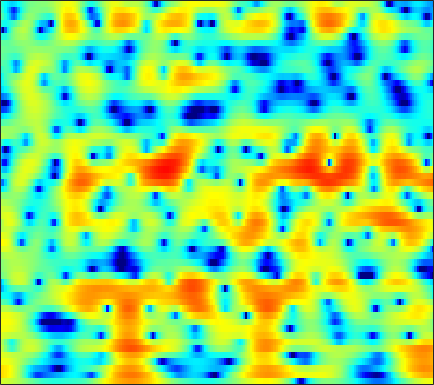

The file beside this chart, header and first rows:
3.2225, 3.1675, 3.0654, 2.9145, 2.7682, 2.5305, 2.2538, 2.0162, 1.6627, 1.2651, 0.83287, 0.49054, 0.012842, -0.47914, -0.84585, -1.3374, -1.7954, -2.1095, -2.5178, -2.8536, -3.1343, -3.2861, -3.4488, -3.5586
6.237, 6.028, 5.661, 5.186, 4.755, 4.073, 3.256, 2.545, 1.457, 0.1898, -1.278, -2.524, -4.398, -6.517, -8.259, -10.58, -12.4, -13.01, -12.77, -11.95, -11.09, -10.53, -9.964, -9.496
6.082, 5.961, 5.686, 5.274, 4.874, 4.213, 3.408, 2.7, 1.619, 0.3758, -1.019, -2.16, -3.736, -5.29, -6.352, -7.474, -8.19, -8.512, -8.8, -9.113, -9.631, -10.19, -11.33, -13.01
4.436, 4.42, 4.301, 4.084, 3.858, 3.483, 3.033, 2.645, 2.069, 1.445, 0.7775, 0.2592, -0.4386, -1.141, -1.666, -2.369, -3.064, -3.594, -4.303, -5.031, -5.775, -6.336, -7.065, -7.731
3.739, 3.581, 3.325, 3.049, 2.84, 2.59, 2.376, 2.236, 2.065, 1.896, 1.695, 1.52, 1.23, 0.8642, 0.5291, -0.001342, -0.6512, -1.215, -2.086, -3.098, -4.291, -5.299, -6.827, -8.589
2.875, 1.93, 0.4017, -1.298, -2.414, -3.03, -2.351, -1.348, 0.04942, 1.21, 2.08, 2.538, 2.921, 3.067, 3.024, 2.802, 2.4, 1.984, 1.265, 0.3785, -0.7001, -1.626, -3.039, -4.653
2.294, 1.304, -0.3534, -2.3, -3.626, -4.286, -3.3, -2.054, -0.4545, 0.8201, 1.736, 2.195, 2.561, 2.68, 2.625, 2.414, 2.033, 1.662, 1.074, 0.4032, -0.3176, -0.8604, -1.563, -2.2
3.599, 3.399, 3.079, 2.751, 2.532, 2.316, 2.197, 2.149, 2.108, 2.037, 1.899, 1.727, 1.391, 0.9231, 0.4781, -0.2243, -1.042, -1.72, -2.661, -3.627, -4.556, -5.212, -5.977, -6.596
4.457, 4.462, 4.4, 4.268, 4.128, 3.886, 3.583, 3.31, 2.874, 2.34, 1.688, 1.095, 0.1733, -0.9249, -1.881, -3.324, -4.973, -6.331, -8.26, -10.27, -12.22, -13.52, -14.88, -15.57
4.623, 4.697, 4.71, 4.63, 4.504, 4.253, 3.902, 3.568, 3.026, 2.35, 1.516, 0.7735, -0.4134, -1.853, -3.142, -5.206, -7.751, -10.1, -14.04, -19.28, -26.93, -33.6, -33.68, -33.73
4.063, 4.21, 4.282, 4.229, 4.111, 3.87, 3.543, 3.246, 2.799, 2.282, 1.675, 1.148, 0.2922, -0.7402, -1.677, -3.167, -4.969, -6.535, -8.802, -11.21, -13.47, -14.67, -15.57, -15.7
1.97, 2.133, 2.112, 1.858, 1.529, 0.9816, 0.3998, 0.01208, -0.341, -0.439, -0.3457, -0.2133, -0.08266, -0.06017, -0.129, -0.3604, -0.7302, -1.057, -1.545, -2.004, -2.365, -2.547, -2.604, -2.491
-1.832, -1.847, -2.204, -3.011, -3.975, -5.863, -8.728, -11.68, -14.7, -11.67, -7.863, -5.771, -3.751, -2.365, -1.631, -0.9161, -0.4108, -0.1364, 0.1294, 0.382, 0.6338, 0.8365, 1.143, 1.506
-4.542, -4.543, -4.636, -4.944, -5.37, -6.285, -7.447, -8.274, -8.71, -7.952, -6.438, -5.284, -3.974, -2.963, -2.367, -1.754, -1.277, -0.9404, -0.4884, -0.01268, 0.4973, 0.8863, 1.419, 1.964
-8.747, -7.392, -5.497, -3.998, -3.17, -2.388, -1.895, -1.638, -1.38, -1.166, -1.033, -1.001, -1.094, -1.409, -1.768, -2.368, -2.907, -3.084, -2.763, -1.913, -0.8125, 0.04051, 1.032, 1.832
-7.659, -5.438, -2.738, -0.6852, 0.4756, 1.627, 2.401, 2.774, 3.036, 3.047, 2.782, 2.388, 1.537, 0.2044, -1.256, -4.139, -9.211, -17.88, -15.5, -6.914, -2.979, -1.136, 0.4667, 1.359
-0.6794, -0.2593, 0.4407, 1.181, 1.692, 2.268, 2.696, 2.905, 3.017, 2.929, 2.647, 2.288, 1.612, 0.7187, -0.06662, -1.207, -2.266, -2.802, -2.937, -2.524, -1.838, -1.359, -0.9113, -0.7832
0.02136, 0.3783, 0.8292, 1.249, 1.527, 1.825, 2.03, 2.116, 2.136, 2.045, 1.85, 1.636, 1.271, 0.8406, 0.4881, 0.01134, -0.4247, -0.7033, -0.9961, -1.194, -1.324, -1.415, -1.59, -1.82
0.1085, 0.5497, 1.023, 1.378, 1.571, 1.741, 1.819, 1.823, 1.771, 1.655, 1.486, 1.33, 1.092, 0.8134, 0.5826, 0.2446, -0.1097, -0.3914, -0.7762, -1.143, -1.514, -1.767, -2.07, -2.338
1.08, 1.518, 1.909, 2.095, 2.123, 2.048, 1.876, 1.706, 1.464, 1.242, 1.051, 0.9375, 0.7975, 0.6478, 0.5085, 0.2698, -0.07982, -0.4129, -0.9681, -1.647, -2.407, -2.971, -3.603, -3.987
3.426, 3.607, 3.617, 3.374, 3.031, 2.368, 1.516, 0.809, -0.08856, -0.7156, -0.9032, -0.7592, -0.3692, 0.05928, 0.2801, 0.3927, 0.2239, -0.1065, -0.8491, -2.047, -3.745, -5.488, -8.527, -11.48
5.035, 4.928, 4.559, 3.882, 3.127, 1.686, -0.3963, -2.56, -6.703, -12.6, -11.19, -7.312, -3.859, -1.767, -0.7581, 0.01905, 0.3175, 0.23, -0.2506, -1.142, -2.507, -3.888, -6.026, -7.63
3.777, 3.727, 3.487, 2.954, 2.336, 1.181, -0.3939, -1.822, -3.865, -5.431, -5.585, -4.888, -3.599, -2.433, -1.728, -1.071, -0.7032, -0.5952, -0.6873, -0.9688, -1.403, -1.724, -2.108, -2.212
1.612, 2.23, 2.729, 2.85, 2.698, 2.227, 1.501, 0.8435, -0.09213, -0.986, -1.704, -2.084, -2.349, -2.369, -2.245, -1.949, -1.661, -1.484, -1.385, -1.524, -1.843, -2.185, -2.684, -3.11
1.062, 2.386, 3.449, 3.947, 4.011, 3.744, 3.125, 2.442, 1.252, -0.2593, -2.091, -3.608, -5.548, -6.515, -6.178, -4.843, -3.451, -2.668, -2.022, -1.902, -2.365, -3.214, -5.129, -8.65
2.846, 3.27, 3.647, 3.755, 3.65, 3.242, 2.514, 1.738, 0.3535, -1.52, -4.083, -6.685, -11.58, -15.63, -12.68, -8.382, -5.647, -4.298, -3.19, -2.64, -2.605, -2.872, -3.55, -4.396
2.81, 2.745, 2.629, 2.42, 2.185, 1.744, 1.13, 0.5495, -0.3939, -1.511, -2.749, -3.668, -4.718, -5.336, -5.437, -5.152, -4.612, -4.155, -3.589, -3.125, -2.735, -2.458, -2.12, -1.697
1.983, 1.784, 1.553, 1.349, 1.183, 0.9205, 0.5777, 0.2535, -0.2701, -0.8927, -1.575, -2.108, -2.781, -3.367, -3.72, -4.034, -4.168, -4.161, -3.953, -3.583, -3.061, -2.61, -1.925, -1.179
0.3398, 0.1118, 0.05169, 0.1988, 0.3653, 0.5693, 0.6788, 0.6588, 0.4945, 0.1393, -0.4009, -0.916, -1.762, -2.752, -3.555, -4.673, -5.603, -6.033, -6.048, -5.431, -4.42, -3.606, -2.446, -1.328
-5.005, -5.342, -4.004, -2.115, -0.8677, 0.4284, 1.319, 1.739, 1.996, 1.915, 1.478, 0.9123, -0.2054, -1.835, -3.473, -6.516, -11.07, -15.82, -15.53, -10.17, -6.806, -5.039, -3.303, -1.926
-9.843, -10.45, -6.53, -3.064, -1.207, 0.6496, 1.96, 2.663, 3.233, 3.439, 3.283, 2.903, 2.045, 0.7648, -0.5115, -2.583, -4.872, -6.266, -6.888, -6.202, -5.404, -4.919, -4.652, -4.587
-2.507, -2.946, -2.777, -1.954, -1.068, 0.1972, 1.393, 2.16, 2.968, 3.477, 3.696, 3.66, 3.356, 2.786, 2.199, 1.253, 0.2053, -0.5719, -1.637, -2.759, -4.024, -5.312, -7.587, -11.23
-5.88, -7.364, -7.559, -5.9, -4.181, -2.047, -0.2317, 0.8995, 2.127, 3.034, 3.63, 3.889, 4.009, 3.864, 3.608, 3.096, 2.349, 1.66, 0.5167, -0.9194, -2.625, -4.257, -6.622, -9.29
-10.05, -14.28, -14.61, -9.88, -7.025, -4.104, -1.86, -0.5019, 0.9668, 2.116, 2.973, 3.429, 3.835, 4.021, 4.015, 3.808, 3.379, 2.892, 2.02, 0.8271, -0.7437, -2.181, -4.612, -7.97
-6.773, -8.234, -9.088, -8.534, -7.371, -5.487, -3.612, -2.377, -0.9783, 0.1066, 0.9648, 1.494, 2.063, 2.511, 2.754, 2.927, 2.937, 2.801, 2.438, 1.857, 1.035, 0.3019, -0.8319, -1.956
-8.671, -13.58, -29.88, -15.37, -10.7, -7.129, -4.944, -3.83, -2.871, -2.311, -1.946, -1.649, -1.098, -0.3307, 0.3288, 1.179, 1.845, 2.196, 2.424, 2.415, 2.21, 1.946, 1.542, 1.171
-2.31, -3.615, -4.701, -4.671, -4.138, -3.307, -2.774, -2.712, -3.225, -4.52, -6.788, -8.84, -8.982, -5.539, -3.009, -0.4703, 1.242, 2.099, 2.783, 3.024, 2.928, 2.68, 2.2, 1.647
1.953, 1.562, 1.153, 0.8953, 0.7638, 0.578, 0.2552, -0.1806, -1.123, -2.644, -4.743, -6.3, -6.417, -3.937, -1.865, 0.3579, 1.875, 2.59, 3.074, 3.053, 2.54, 1.838, 0.4548, -1.462
1.056, 1.04, 1.024, 1.016, 1.008, 0.9707, 0.8784, 0.763, 0.5448, 0.2763, 0.06415, 0.02678, 0.2315, 0.7137, 1.178, 1.784, 2.232, 2.412, 2.365, 1.953, 1.104, 0.1268, -1.732, -4.454
-2.095, -1.855, -1.518, -1.151, -0.8634, -0.4668, -0.07817, 0.2014, 0.5435, 0.8636, 1.157, 1.376, 1.669, 1.955, 2.143, 2.318, 2.374, 2.32, 2.071, 1.605, 0.9033, 0.2298, -0.8502, -2.038
-6.292, -5.968, -5.372, -4.58, -3.876, -2.863, -1.84, -1.116, -0.2336, 0.5425, 1.205, 1.621, 2.071, 2.403, 2.576, 2.703, 2.7, 2.603, 2.352, 1.957, 1.433, 0.9761, 0.2871, -0.4332
-12.12, -12.48, -12.05, -10.24, -8.434, -6.036, -3.929, -2.576, -1.049, 0.1801, 1.162, 1.752, 2.362, 2.784, 2.988, 3.123, 3.108, 3, 2.744, 2.367, 1.884, 1.45, 0.8138, 0.1117
-16.74, -20.83, -26.1, -16.11, -11.57, -7.458, -4.518, -2.79, -0.9475, 0.4863, 1.581, 2.218, 2.851, 3.263, 3.438, 3.507, 3.413, 3.253, 2.923, 2.482, 1.931, 1.448, 0.7132, -0.1408
-10.38, -10.18, -9.37, -7.828, -6.36, -4.322, -2.414, -1.139, 0.3154, 1.497, 2.411, 2.922, 3.389, 3.622, 3.654, 3.523, 3.22, 2.903, 2.387, 1.804, 1.17, 0.6764, -0.07262, -0.9596
-6.568, -5.833, -4.749, -3.564, -2.629, -1.375, -0.1698, 0.6738, 1.679, 2.51, 3.147, 3.48, 3.707, 3.667, 3.455, 2.936, 2.158, 1.433, 0.3901, -0.5726, -1.262, -1.579, -1.83, -2.098
-5.459, -4.307, -2.946, -1.763, -0.9734, -0.01659, 0.865, 1.481, 2.25, 2.935, 3.476, 3.758, 3.904, 3.723, 3.322, 2.36, 0.808, -0.8414, -3.832, -7.563, -9.16, -7.59, -5.025, -3.358
-5.398, -3.864, -2.45, -1.554, -1.135, -0.7639, -0.4151, -0.04471, 0.6933, 1.642, 2.605, 3.209, 3.749, 3.9, 3.709, 2.988, 1.657, 0.1891, -2.474, -5.611, -6.883, -5.69, -3.54, -2.05
-3.365, -2.689, -2.277, -2.51, -3.159, -4.775, -7.186, -8.477, -6.721, -3.23, -0.3882, 1.181, 2.648, 3.515, 3.834, 3.882, 3.556, 3.129, 2.421, 1.742, 1.245, 1.019, 0.8185, 0.5391
-1.671, -1.709, -2.029, -2.802, -3.756, -5.665, -8.236, -9.608, -8.049, -4.679, -1.876, -0.2812, 1.299, 2.366, 2.892, 3.307, 3.443, 3.417, 3.244, 2.975, 2.622, 2.315, 1.814, 1.146
-1.042, -1.196, -1.485, -1.871, -2.197, -2.616, -2.869, -2.846, -2.446, -1.704, -0.794, -0.1184, 0.6774, 1.31, 1.664, 1.98, 2.143, 2.182, 2.143, 2.013, 1.807, 1.606, 1.271, 0.84
-0.765, -0.9148, -1.081, -1.183, -1.223, -1.21, -1.109, -0.9747, -0.7177, -0.3983, -0.05878, 0.1907, 0.4667, 0.6642, 0.7599, 0.8115, 0.8082, 0.7705, 0.7068, 0.6344, 0.5783, 0.5349, 0.4772, 0.4145
-1.058, -1.272, -1.359, -1.243, -1.061, -0.7406, -0.3906, -0.1303, 0.1748, 0.4169, 0.5615, 0.5935, 0.5336, 0.3461, 0.1315, -0.2158, -0.5908, -0.8403, -1.081, -1.156, -1.066, -0.9026, -0.5945, -0.2148
-3.365, -3.865, -3.646, -2.759, -1.94, -0.9028, -0.02305, 0.5093, 1.044, 1.365, 1.467, 1.373, 1.018, 0.3725, -0.3149, -1.473, -2.819, -3.764, -4.629, -4.728, -4.202, -3.565, -2.593, -1.546
-12.77, -25.81, -10.99, -5.738, -3.495, -1.495, -0.09502, 0.6903, 1.489, 2.002, 2.215, 2.154, 1.693, 0.7289, -0.4141, -2.702, -6.244, -10.48, -19.69, -14.6, -9.841, -8.083, -6.73, -5.339
-3.283, -4.325, -4.628, -4.169, -3.682, -2.976, -2.172, -1.433, -0.3824, 0.5959, 1.305, 1.604, 1.606, 1.099, 0.3605, -1.118, -3.176, -4.921, -6.86, -7.664, -8.027, -9.052, -12.98, -32.92
-1.227, -2.336, -3.933, -5.817, -7.558, -10.16, -11.1, -9.294, -6.01, -3.344, -1.45, -0.4962, 0.3084, 0.6251, 0.5985, 0.2632, -0.3103, -0.8144, -1.492, -2.134, -2.732, -3.15, -3.483, -3.117
-2.262, -3.355, -5.071, -7.234, -9.261, -12.43, -13.83, -11.81, -8.243, -5.401, -3.343, -2.203, -1.114, -0.4153, -0.1036, 0.08849, 0.1237, 0.06974, -0.04347, -0.1554, -0.2177, -0.1626, 0.07198, 0.5224
-3.241, -4.019, -5.025, -5.885, -6.378, -6.693, -6.488, -5.986, -4.978, -3.82, -2.737, -2.016, -1.253, -0.7038, -0.4157, -0.1562, -0.01276, 0.04937, 0.1028, 0.1735, 0.2987, 0.44, 0.7134, 1.101
